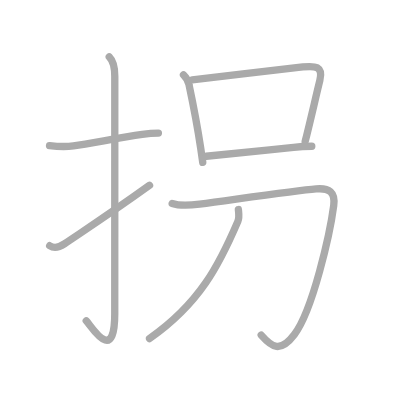
t = 0.00 s
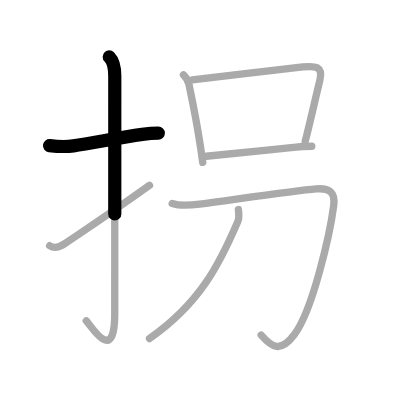
t = 1.50 s
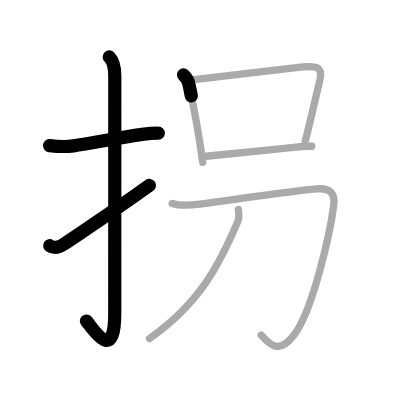
t = 3.25 s
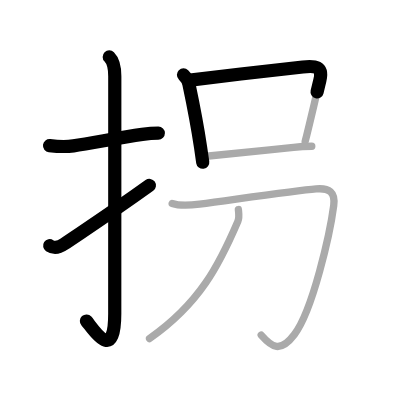
t = 4.75 s
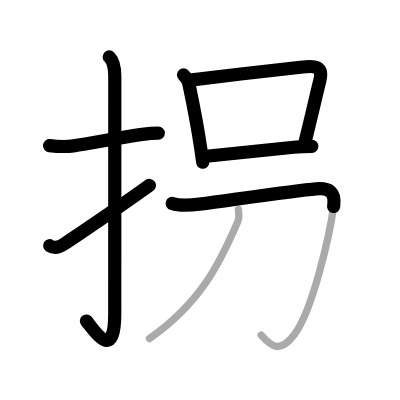
t = 6.50 s
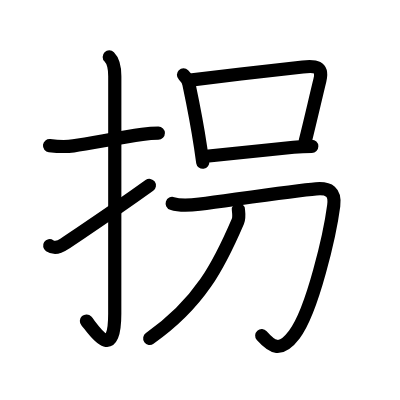
t = 8.00 s

The animated SVG that drew these frames (rendered in a browser with its animation timeline set to each time). Animation: 8 SMIL elements (animate=8); one cycle of 8.00 s.

<?xml version="1.0" standalone="no"?>
<!DOCTYPE svg PUBLIC "-//W3C//DTD SVG 1.1//EN"   "http://www.w3.org/Graphics/SVG/1.1/DTD/svg11.dtd">
<svg width="400px" height="400px"  version="1.1" xmlns="http://www.w3.org/2000/svg">
  <defs>
    <marker id="Triangle" viewBox="0 0 10 10" refX="0" refY="5" markerUnits="strokeWidth" markerWidth="3" style="stroke-opacity:0%;fill:#aaaaaa;" markerHeight="2" orient="auto">
      <path d="M 0 0 L 10 5 L 0 10 z" />
    </marker>
    
    <marker id="Arrow" viewBox="0 0 10 10" refX="5" refY="5" markerUnits="strokeWidth" markerWidth="1.8" style="stroke-opacity:0%;fill:#770000;" markerHeight="2" orient="auto">
      <path d="M 0 4 L 6 4 L 4 1 L 10 5 L 4 9 L 6 6 L 0 6 z" />
        <circle cx="5" cy="5" r="5" />
      </marker>
    
    <marker id="TriangleRed" viewBox="0 0 10 10" refX="0" refY="5" markerUnits="strokeWidth" markerWidth="3" style="stroke-opacity:0%;fill:#CC0000;" markerHeight="2" orient="auto">
      <path d="M 0 0 L 10 5 L 0 10 z" />
    </marker>
    
    <marker id="ArrowRed" viewBox="0 0 10 10" refX="5" refY="5" markerUnits="strokeWidth" markerWidth="1.8" style="stroke-opacity:0%;fill:#CC0000;" markerHeight="2" orient="auto">
      <path d="M 0 4 L 6 4 L 4 1 L 10 5 L 4 9 L 6 6 L 0 6 z" />
        <circle cx="5" cy="5" r="5" />
      </marker>
    
  </defs>
  
  <path style="fill:#ffffff; fill-opacity:100%; fill-rule:evenodd; stroke-width:0;" d="M 0 0 L 400px 0 L 400px 400px L 0 400px L 0 0" />

  <g transform="scale(3.6697247706422 3.6697247706422)">
<path style="fill:none; fill-opacity:0%; fill-rule:evenodd; stroke:#aaaaaa; stroke-opacity:100%; stroke-width: 1.5pt; stroke-linejoin:round; stroke-linecap:round;" d="M13.5 39.67c2.22 0.27 4.25 0.4 6.51 0.08c4.84-0.69 12.14-2.16 18.75-3.13c1.48-0.22 2.98-0.36 4.4-0.36"></path>
<path style="fill:none; fill-opacity:0%; fill-rule:evenodd; stroke:#aaaaaa; stroke-opacity:100%; stroke-width: 1.5pt; stroke-linejoin:round; stroke-linecap:round;" d="M29.77 15.5c1.05 1.05 1.51 2.88 1.51 5.27c0 15.23-0.01 53.21-0.01 64.65c0 14.25-6.32 3.53-7.77 2"></path>
<path style="fill:none; fill-opacity:0%; fill-rule:evenodd; stroke:#aaaaaa; stroke-opacity:100%; stroke-width: 1.5pt; stroke-linejoin:round; stroke-linecap:round;" d="M13.54 66.96c1.21 0.79 2.61 0.44 4-0.5C23 62.75 29.5 58.58 40.75 50.5"></path>
<path style="fill:none; fill-opacity:0%; fill-rule:evenodd; stroke:#aaaaaa; stroke-opacity:100%; stroke-width: 1.5pt; stroke-linejoin:round; stroke-linecap:round;" d="M50 20.39c0.87 0.87 1.37 1.59 1.51 2.7c1.62 7.67 2.57 13.21 3.17 17.21c0.21 1.42 0.4 2.75 0.57 3.95"></path>
<path style="fill:none; fill-opacity:0%; fill-rule:evenodd; stroke:#aaaaaa; stroke-opacity:100%; stroke-width: 1.5pt; stroke-linejoin:round; stroke-linecap:round;" d="M52.38 21.78c8.85-1.12 23.33-2.79 30.14-3.53c3.28-0.36 5.61-0.27 4.64 3.67c-1.17 4.76-2.59 11.06-4 16.63"></path>
<path style="fill:none; fill-opacity:0%; fill-rule:evenodd; stroke:#aaaaaa; stroke-opacity:100%; stroke-width: 1.5pt; stroke-linejoin:round; stroke-linecap:round;" d="M56.2 42.58c4.76-0.48 15.39-1.57 23.81-2.44c1.84-0.19 2.99-0.26 4.95-0.28"></path>
<path style="fill:none; fill-opacity:0%; fill-rule:evenodd; stroke:#aaaaaa; stroke-opacity:100%; stroke-width: 1.5pt; stroke-linejoin:round; stroke-linecap:round;" d="M46.92 55.45c2.19 0.72 5.18 0.47 7.46 0.17c10.8-1.44 26.23-3.68 31.77-4.15c3.54-0.3 5.28 0.84 4.79 4.55c-1 7.61-5.7 28.49-10.72 35.13c-3.87 5.12-6.12 3.48-9.04 0.16"></path>
<path style="fill:none; fill-opacity:0%; fill-rule:evenodd; stroke:#aaaaaa; stroke-opacity:100%; stroke-width: 1.5pt; stroke-linejoin:round; stroke-linecap:round;" d="M64.96 57.1c0.07 0.8 0.32 2.13-0.14 3.21C59.75 72.12 54.5 82.62 40.75 92.25"></path>

<path style="fill:none; fill-opacity:0%; fill-rule:evenodd; stroke:#000000; stroke-opacity:100%; stroke-width: 2.7pt; stroke-linejoin:round; stroke-linecap:round;" d="M13.5 39.67c2.22 0.27 4.25 0.4 6.51 0.08c4.84-0.69 12.14-2.16 18.75-3.13c1.48-0.22 2.98-0.36 4.4-0.36" pathLength="100" stroke-dashoffset="100" stroke-dasharray="100 105"><animate id="dashAnim1" attributeName="stroke-dashoffset" from="100" to="0" dur="1s" calcMode="linear" fill="freeze"/></path>
<path style="fill:none; fill-opacity:0%; fill-rule:evenodd; stroke:#000000; stroke-opacity:100%; stroke-width: 2.7pt; stroke-linejoin:round; stroke-linecap:round;" d="M29.77 15.5c1.05 1.05 1.51 2.88 1.51 5.27c0 15.23-0.01 53.21-0.01 64.65c0 14.25-6.32 3.53-7.77 2" pathLength="100" stroke-dashoffset="100" stroke-dasharray="100 105"><animate id="dashAnim2" attributeName="stroke-dashoffset" from="100" to="0" dur="1s" calcMode="linear" begin="dashAnim1.end" fill="freeze"/></path>
<path style="fill:none; fill-opacity:0%; fill-rule:evenodd; stroke:#000000; stroke-opacity:100%; stroke-width: 2.7pt; stroke-linejoin:round; stroke-linecap:round;" d="M13.54 66.96c1.21 0.79 2.61 0.44 4-0.5C23 62.75 29.5 58.58 40.75 50.5" pathLength="100" stroke-dashoffset="100" stroke-dasharray="100 105"><animate id="dashAnim3" attributeName="stroke-dashoffset" from="100" to="0" dur="1s" calcMode="linear" begin="dashAnim2.end" fill="freeze"/></path>
<path style="fill:none; fill-opacity:0%; fill-rule:evenodd; stroke:#000000; stroke-opacity:100%; stroke-width: 2.7pt; stroke-linejoin:round; stroke-linecap:round;" d="M50 20.39c0.87 0.87 1.37 1.59 1.51 2.7c1.62 7.67 2.57 13.21 3.17 17.21c0.21 1.42 0.4 2.75 0.57 3.95" pathLength="100" stroke-dashoffset="100" stroke-dasharray="100 105"><animate id="dashAnim4" attributeName="stroke-dashoffset" from="100" to="0" dur="1s" calcMode="linear" begin="dashAnim3.end" fill="freeze"/></path>
<path style="fill:none; fill-opacity:0%; fill-rule:evenodd; stroke:#000000; stroke-opacity:100%; stroke-width: 2.7pt; stroke-linejoin:round; stroke-linecap:round;" d="M52.38 21.78c8.85-1.12 23.33-2.79 30.14-3.53c3.28-0.36 5.61-0.27 4.64 3.67c-1.17 4.76-2.59 11.06-4 16.63" pathLength="100" stroke-dashoffset="100" stroke-dasharray="100 105"><animate id="dashAnim5" attributeName="stroke-dashoffset" from="100" to="0" dur="1s" calcMode="linear" begin="dashAnim4.end" fill="freeze"/></path>
<path style="fill:none; fill-opacity:0%; fill-rule:evenodd; stroke:#000000; stroke-opacity:100%; stroke-width: 2.7pt; stroke-linejoin:round; stroke-linecap:round;" d="M56.2 42.58c4.76-0.48 15.39-1.57 23.81-2.44c1.84-0.19 2.99-0.26 4.95-0.28" pathLength="100" stroke-dashoffset="100" stroke-dasharray="100 105"><animate id="dashAnim6" attributeName="stroke-dashoffset" from="100" to="0" dur="1s" calcMode="linear" begin="dashAnim5.end" fill="freeze"/></path>
<path style="fill:none; fill-opacity:0%; fill-rule:evenodd; stroke:#000000; stroke-opacity:100%; stroke-width: 2.7pt; stroke-linejoin:round; stroke-linecap:round;" d="M46.92 55.45c2.19 0.72 5.18 0.47 7.46 0.17c10.8-1.44 26.23-3.68 31.77-4.15c3.54-0.3 5.28 0.84 4.79 4.55c-1 7.61-5.7 28.49-10.72 35.13c-3.87 5.12-6.12 3.48-9.04 0.16" pathLength="100" stroke-dashoffset="100" stroke-dasharray="100 105"><animate id="dashAnim7" attributeName="stroke-dashoffset" from="100" to="0" dur="1s" calcMode="linear" begin="dashAnim6.end" fill="freeze"/></path>
<path style="fill:none; fill-opacity:0%; fill-rule:evenodd; stroke:#000000; stroke-opacity:100%; stroke-width: 2.7pt; stroke-linejoin:round; stroke-linecap:round;" d="M64.96 57.1c0.07 0.8 0.32 2.13-0.14 3.21C59.75 72.12 54.5 82.62 40.75 92.25" pathLength="100" stroke-dashoffset="100" stroke-dasharray="100 105"><animate id="dashAnim8" attributeName="stroke-dashoffset" from="100" to="0" dur="1s" calcMode="linear" begin="dashAnim7.end" fill="freeze"/></path>

</g>

</svg>  
          
